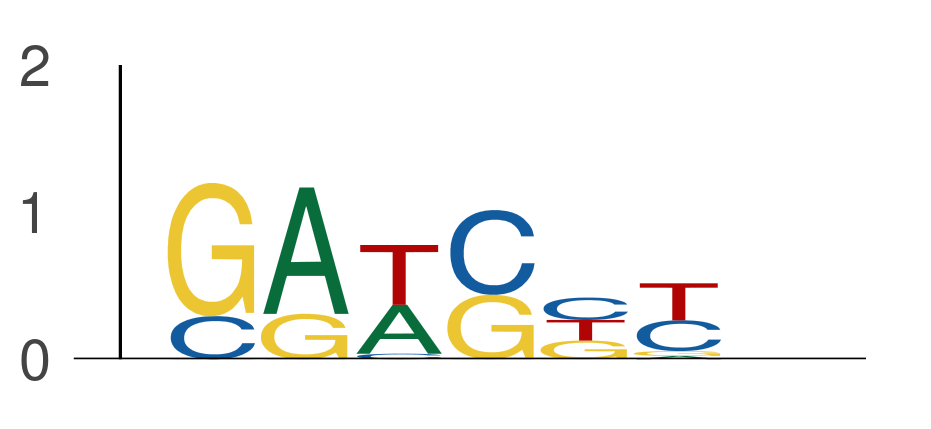

The table this chart was drawn from, first rows:
seq_index, start_position, end_position, is_reversed_complement
4699, 3, 9, 0
4699, 28, 34, 0
4575, 45, 51, 0
4575, 99, 105, 0
4575, 117, 123, 0
1702, 154, 160, 0
1955, 59, 65, 0
2349, 34, 40, 0
2349, 77, 83, 0
2875, 31, 37, 0
2875, 114, 120, 0
686, 93, 99, 0
184, 62, 68, 0
184, 101, 107, 0
1089, 87, 93, 0
2014, 138, 144, 0
3292, 129, 135, 0
1703, 81, 87, 0
4887, 114, 120, 0
421, 108, 114, 0
1265, 25, 31, 0
1265, 154, 160, 0
182, 17, 23, 0
182, 31, 37, 0
182, 103, 109, 0
182, 127, 133, 0
1822, 11, 17, 0
1822, 33, 39, 0
4029, 1, 7, 0
4029, 29, 35, 0
4029, 39, 45, 0
4029, 76, 82, 0
550, 37, 43, 0
550, 91, 97, 0
550, 157, 163, 0
3323, 33, 39, 0
3323, 65, 71, 0
3323, 150, 156, 0
2118, 13, 19, 0
3645, 27, 33, 0
3854, 48, 54, 0
4583, 103, 109, 0
636, 9, 15, 0
636, 15, 21, 0
636, 112, 118, 0
729, 17, 23, 0
3162, 159, 165, 0
1049, 6, 12, 0
1049, 102, 108, 0
1275, 49, 55, 0
801, 71, 77, 0
801, 158, 164, 0
2988, 57, 63, 0
2988, 102, 108, 0
3761, 24, 30, 0
3761, 62, 68, 0
4356, 38, 44, 0
4356, 157, 163, 0
102, 156, 162, 0
525, 53, 59, 0
... 10,173 more rows
